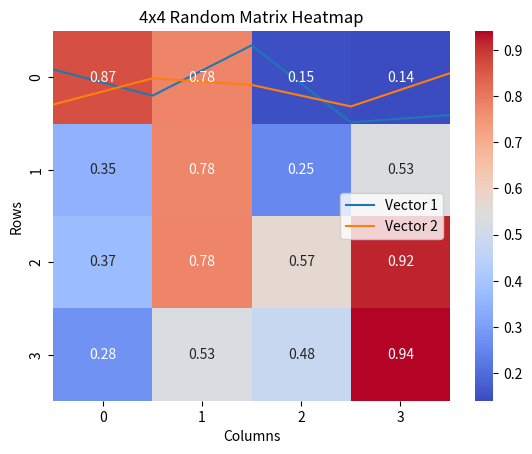
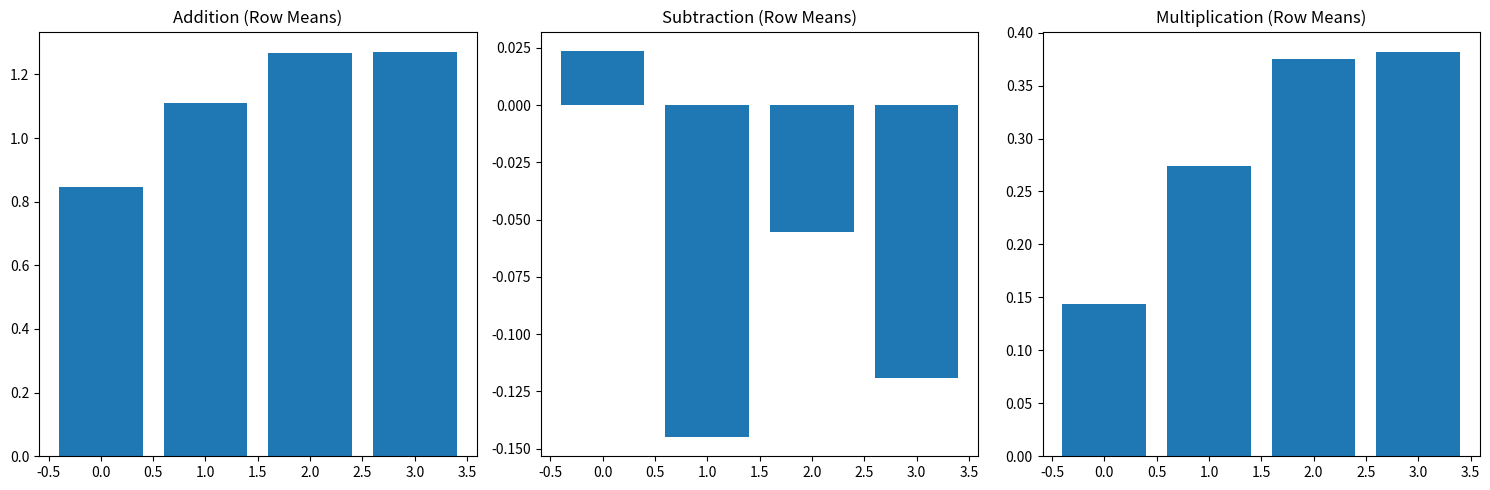

Python code for these plots, in order:
#Task 1 :- Generate two vectors with 15 random floats each, plot them on the same graph, label the axes, and add a title.
import numpy as np
import matplotlib.pyplot as plt

vector1 = np.random.rand(15)
vector2 = np.random.rand(15)

plt.plot(vector1, label="Vector 1")
plt.plot(vector2, label="Vector 2")

plt.xlabel("Index")
plt.ylabel("Value")
plt.title("Plot of Two Random Vectors")
plt.legend()

plt.show()


#Task 2 :- Create a 4x4 matrix with random values, visualize it as a heatmap, and label the rows and columns.

import seaborn as sns

matrix = np.random.rand(4, 4)

sns.heatmap(matrix, annot=True, cmap="coolwarm", cbar=True)

plt.title("4x4 Random Matrix Heatmap")
plt.xlabel("Columns")
plt.ylabel("Rows")

plt.show()


#Task 3 :- Generate two 4x4 matrices, perform addition, subtraction, and multiplication, visualize the results using bar plots, and discuss the effects.

matrix1 = np.random.rand(4, 4)
matrix2 = np.random.rand(4, 4)

matrix_add = matrix1 + matrix2
matrix_sub = matrix1 - matrix2
matrix_mul = matrix1 * matrix2

fig, ax = plt.subplots(1, 3, figsize=(15, 5))

# Addition
ax[0].bar(np.arange(4), matrix_add.mean(axis=1))
ax[0].set_title("Addition (Row Means)")

# Subtraction
ax[1].bar(np.arange(4), matrix_sub.mean(axis=1))
ax[1].set_title("Subtraction (Row Means)")

# Multiplication
ax[2].bar(np.arange(4), matrix_mul.mean(axis=1))
ax[2].set_title("Multiplication (Row Means)")

plt.tight_layout()
plt.show()
